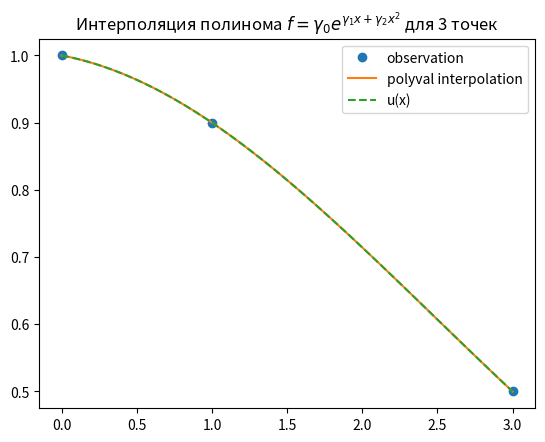

The script that saved this image:

import numpy as np
import scipy as sp
from scipy.interpolate import barycentric_interpolate, lagrange
from numpy import polyfit, polyval
import matplotlib.pyplot as plt

def u(x, g0, g1, g2):
    return g0 * np.exp(g1 * x + g2 * x ** 2)

x_observed = np.array([0, 1, 3])
u_observed = np.array([1, 0.9, 0.5])
ln_u = np.log(u_observed)


x = np.linspace(0, 3, 100)
poly = lagrange(x_observed, ln_u)
coef_s = poly.coef
gamma0 = np.exp(coef_s[2])
gamma1 = coef_s[1]
gamma2 = coef_s[0]
print(gamma0, gamma1, gamma2)
y = np.exp(polyval(poly.coef, x))
real_y = u(x, gamma0, gamma1, gamma2)

plt.plot(x_observed, u_observed, "o", label="observation")
plt.plot(x, y, label="polyval interpolation")
plt.plot(x, real_y, '--', label="u(x)")

plt.title(r'Интерполяция полинома $f=\gamma_0e^{\gamma_1x+\gamma_2x^2}$ для 3 точек')
plt.legend()
plt.savefig('1_interpolation.png', dpi=300)
plt.show()
